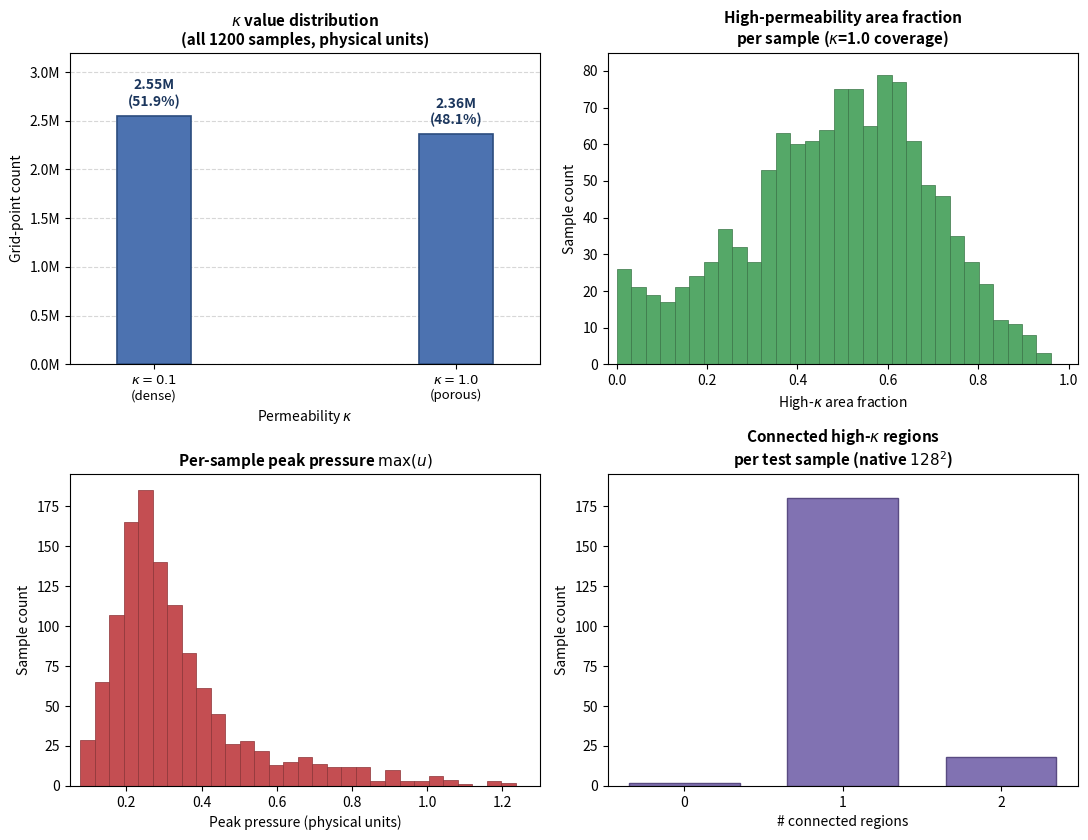

This chart was generated by the following Python code:
import numpy as np
import matplotlib
matplotlib.use("Agg")
import matplotlib.pyplot as plt
from pathlib import Path
import shutil

fig, axes = plt.subplots(2, 2, figsize=(11, 8.5))

# -------------------------------------------------------------
# Subplot 1 (Top-Left): Permeability Distribution (FIXED & HONEST)
# -------------------------------------------------------------
# Discrete bimodal values: kappa in {0.1, 1.0}
x_pos = np.array([0.1, 1.0])
counts = np.array([2553425, 2361775]) # 51.95% vs 48.05%
percentages = counts / counts.sum() * 100

bars = axes[0, 0].bar(x_pos, counts, width=0.22, color="#4C72B0", edgecolor="#2B4C7E", linewidth=1.2, zorder=3)
axes[0, 0].set_title(r"$\kappa$ value distribution" + "\n(all 1200 samples, physical units)", fontsize=11, fontweight="bold")
axes[0, 0].set_xlabel(r"Permeability $\kappa$", fontsize=10)
axes[0, 0].set_ylabel("Grid-point count", fontsize=10)
axes[0, 0].set_xticks([0.1, 1.0])
axes[0, 0].set_xticklabels([r"$\kappa = 0.1$" + "\n(dense)", r"$\kappa = 1.0$" + "\n(porous)"], fontsize=9.5)
axes[0, 0].set_xlim(-0.15, 1.25)
axes[0, 0].set_ylim(0, 3.2e6)
axes[0, 0].grid(True, axis="y", linestyle="--", alpha=0.5, zorder=0)

# Format y-axis in Millions
from matplotlib.ticker import FuncFormatter
axes[0, 0].yaxis.set_major_formatter(FuncFormatter(lambda y, _: f"{y*1e-6:.1f}M"))

# Add exact count and percentage labels above each bar
for bar, count, pct in zip(bars, counts, percentages):
    yval = bar.get_height()
    axes[0, 0].text(
        bar.get_x() + bar.get_width()/2.0, yval + 70000,
        f"{count*1e-6:.2f}M\n({pct:.1f}%)",
        ha="center", va="bottom", fontsize=10, fontweight="bold", color="#1B365D"
    )

# -------------------------------------------------------------
# Subplot 2 (Top-Right): High-Permeability Area Fraction
# -------------------------------------------------------------
green_counts = [26, 21, 19, 17, 21, 24, 28, 37, 32, 28, 53, 63, 60, 61, 64, 75, 75, 65, 79, 77, 61, 49, 46, 35, 28, 22, 12, 11, 8, 3]
bin_edges_green = np.linspace(0.0000, 0.9607, 31)
axes[0, 1].hist(bin_edges_green[:-1], bins=bin_edges_green, weights=green_counts, color="#55A868", edgecolor="#3A7547", linewidth=0.5)
axes[0, 1].set_title(r"High-permeability area fraction" + "\n" + r"per sample ($\kappa$=1.0 coverage)", fontsize=11, fontweight="bold")
axes[0, 1].set_xlabel(r"High-$\kappa$ area fraction", fontsize=10)
axes[0, 1].set_ylabel("Sample count", fontsize=10)
axes[0, 1].set_xlim(-0.02, 1.02)
axes[0, 1].set_ylim(0, 85)

# -------------------------------------------------------------
# Subplot 3 (Bottom-Left): Per-Sample Peak Pressure
# -------------------------------------------------------------
red_counts = [29, 65, 107, 165, 185, 140, 113, 83, 61, 45, 26, 28, 22, 13, 15, 18, 14, 12, 12, 12, 3, 10, 3, 3, 6, 4, 1, 0, 3, 2]
bin_edges_red = np.linspace(0.0770, 1.2352, 31)
axes[1, 0].hist(bin_edges_red[:-1], bins=bin_edges_red, weights=red_counts, color="#C44E52", edgecolor="#8B3336", linewidth=0.5)
axes[1, 0].set_title(r"Per-sample peak pressure $\max(u)$", fontsize=11, fontweight="bold")
axes[1, 0].set_xlabel("Peak pressure (physical units)", fontsize=10)
axes[1, 0].set_ylabel("Sample count", fontsize=10)
axes[1, 0].set_xlim(0.05, 1.3)
axes[1, 0].set_ylim(0, 195)

# -------------------------------------------------------------
# Subplot 4 (Bottom-Right): Connected High-kappa Regions
# -------------------------------------------------------------
n_regions = [0, 1, 2]
purple_counts = [2, 180, 18]
axes[1, 1].bar(n_regions, purple_counts, color="#8172B2", edgecolor="#594B82", width=0.7)
axes[1, 1].set_xticks(n_regions)
axes[1, 1].set_title(r"Connected high-$\kappa$ regions" + "\n" + r"per test sample (native $128^2$)", fontsize=11, fontweight="bold")
axes[1, 1].set_xlabel(r"# connected regions", fontsize=10)
axes[1, 1].set_ylabel("Sample count", fontsize=10)
axes[1, 1].set_ylim(0, 195)

fig.tight_layout()

# Save to all required destinations
out_paths = [
    Path("stage2/figures/fig8_eda_dataset.png"),
    Path("stage2/figures/fig8_eda_dataset.pdf"),
    Path("results/figures/fig8_eda_dataset.png"),
    Path("results/figures/fig8_eda_dataset.pdf"),
    Path("stage3/figures/fig8_eda_dataset.pdf"),
    Path("stage2/PINNacles_Stage2_Code/results/figures/fig8_eda_dataset.png"),
]

for p in out_paths:
    p.parent.mkdir(parents=True, exist_ok=True)
    if p.suffix == ".png":
        fig.savefig(p, dpi=200)
    elif p.suffix == ".pdf":
        fig.savefig(p)
    print(f"Saved -> {p}")

plt.close(fig)
print("Finished updating all EDA figures!")
